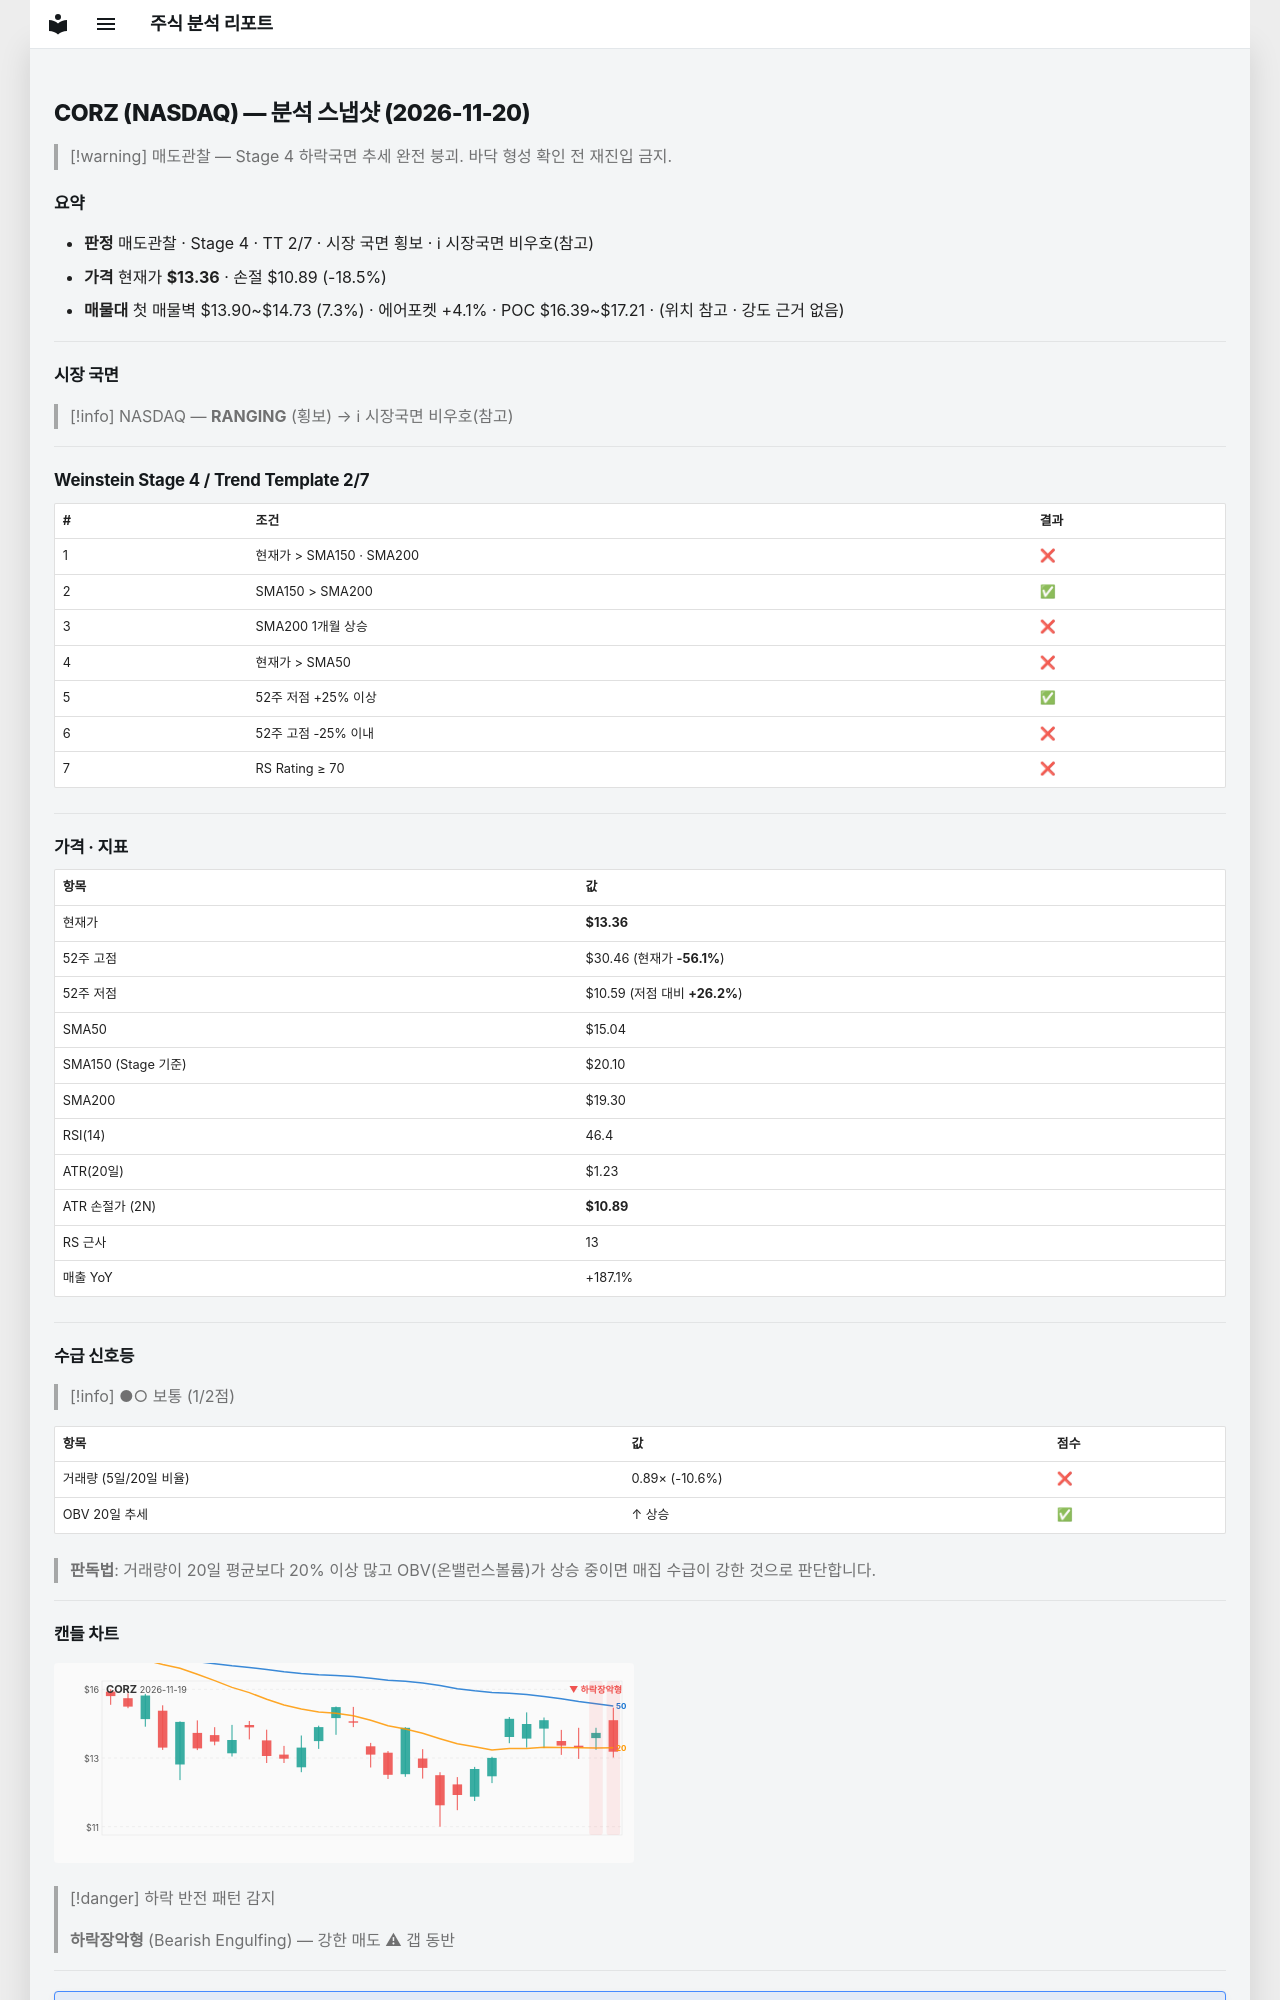

repository: soloandco/stock-reports · page: snapshots/CORZ-2026-11-20/index.html · generator: mkdocs

---
type: analysis-snapshot
title: CORZ 분석 스냅샷
ticker: CORZ
market: NASDAQ
created: 2026-11-20
updated: 2026-11-20
bar-date: 2026-11-19
verdict: 매도관찰
real-rr: 2.33
sma50-gap-pct: -11.2
weekly-position: 저항대아래
weekly-overhead-price: 19.11
weekly-overhead-pct: 43.1
stage: 4
trend-template-score: 2
tt-max: 7
ma-set: sma-50-150-200
price: 13.359999656677246
stop-price: 10.893649417756901
market-regime: RANGING
supply-demand-score: 1/2
supply-demand-label: 보통
status: tracking
tags:
  - stock-agent
  - watchlist
  - CORZ
  - analysis
related:
  - "[[analysis-template]]"
---

# CORZ (NASDAQ) — 분석 스냅샷 (2026-11-20)

> [!warning] 매도관찰 — Stage 4 하락국면
> 추세 완전 붕괴. 바닥 형성 확인 전 재진입 금지.

## 요약

- **판정** 매도관찰 · Stage 4 · TT 2/7 · 시장 국면 횡보 · ℹ 시장국면 비우호(참고)
- **가격** 현재가 **$13.36** · 손절 $10.89 (-18.5%)
- **매물대** 첫 매물벽 $13.90~$14.73 (7.3%) · 에어포켓 +4.1% · POC $16.39~$17.21 · (위치 참고 · 강도 근거 없음)

---

## 시장 국면

> [!info] NASDAQ — **RANGING** (횡보) → ℹ 시장국면 비우호(참고)

---

## Weinstein Stage 4 / Trend Template 2/7

| # | 조건 | 결과 |
|---|------|------|
| 1 | 현재가 > SMA150 · SMA200 | ❌ |
| 2 | SMA150 > SMA200 | ✅ |
| 3 | SMA200 1개월 상승 | ❌ |
| 4 | 현재가 > SMA50 | ❌ |
| 5 | 52주 저점 +25% 이상 | ✅ |
| 6 | 52주 고점 -25% 이내 | ❌ |
| 7 | RS Rating ≥ 70 | ❌ |

---

## 가격 · 지표

| 항목 | 값 |
|------|---|
| 현재가 | **$13.36** |
| 52주 고점 | $30.46 (현재가 **-56.1%**) |
| 52주 저점 | $10.59 (저점 대비 **+26.2%**) |
| SMA50 | $15.04 |
| SMA150 (Stage 기준) | $20.10 |
| SMA200 | $19.30 |
| RSI(14) | 46.4 |
| ATR(20일) | $1.23 |
| ATR 손절가 (2N) | **$10.89** |
| RS 근사 | 13 |
| 매출 YoY | +187.1% |

---
## 수급 신호등

> [!info] ●○ 보통 (1/2점)

| 항목 | 값 | 점수 |
|------|------|------|
| 거래량 (5일/20일 비율) | 0.89× (-10.6%) | ❌ |
| OBV 20일 추세 | ↑ 상승 | ✅ |

> **판독법**: 거래량이 20일 평균보다 20% 이상 많고 OBV(온밸런스볼륨)가 상승 중이면 매집 수급이 강한 것으로 판단합니다.

---
